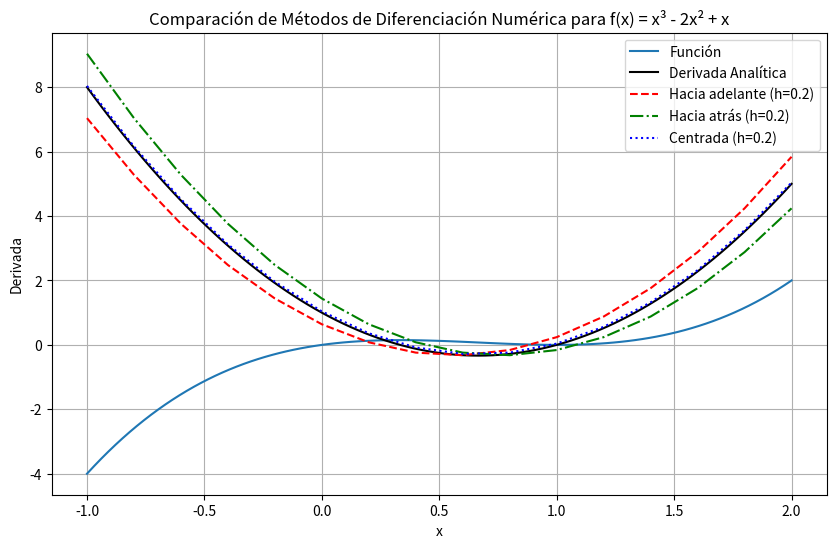
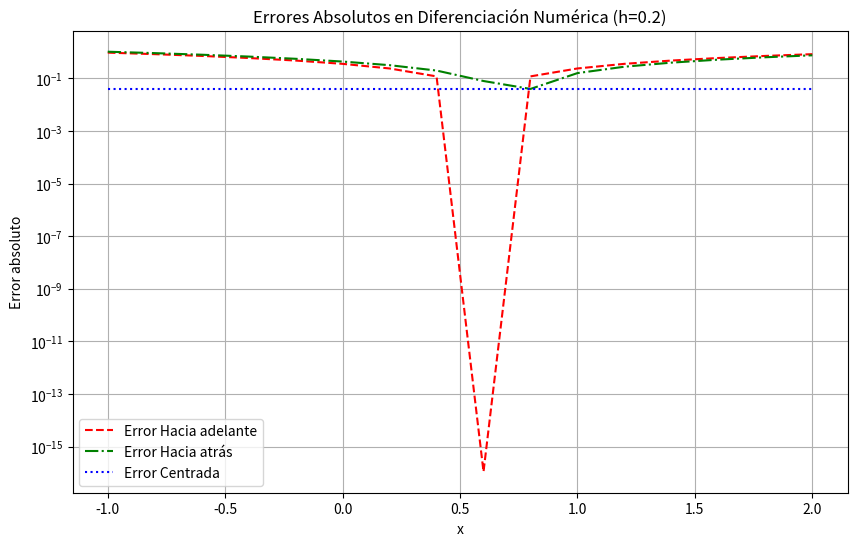

Write the Python code that produced these figures, in order.
import numpy as np
import matplotlib.pyplot as plt

# Función a evaluar: f(x) = x^3 - 2x² + x
def f(x):
    return x**3 - 2*x**2 + x

# Derivada analítica: f'(x) = 3x² - 4x + 1
def df_analytical(x):
    return 3*x**2 - 4*x + 1

# Métodos de diferencias finitas (h=0.2 por defecto)
def forward_diff(f, x, h=0.2):
    return (f(x + h) - f(x)) / h

def backward_diff(f, x, h=0.2):
    return (f(x) - f(x - h)) / h

def central_diff(f, x, h=0.2):
    return (f(x + h) - f(x - h)) / (2 * h)

# Intervalo y paso
a = -1.0
b = 2.0
h = 0.2

# Puntos de evaluación con paso h (asegurando límites)
x_eval = np.arange(a, b + h, h)
x_eval = x_eval[x_eval <= b]  # Eliminar puntos fuera del intervalo

# Puntos densos para graficar
x_plot = np.linspace(a, b, 100)

# Aproximaciones numéricas
df_forward = forward_diff(f, x_eval, h)
df_backward = backward_diff(f, x_eval, h)
df_central = central_diff(f, x_eval, h)

# Derivada exacta en puntos de evaluación y graficado
df_exact_eval = df_analytical(x_eval)
df_exact_plot = df_analytical(x_plot)

# Cálculo de errores absolutos
error_forward = np.abs(df_forward - df_exact_eval)
error_backward = np.abs(df_backward - df_exact_eval)
error_central = np.abs(df_central - df_exact_eval)

# Gráfica de comparación
plt.figure(figsize=(10, 6))
plt.plot(x_plot, f(x_plot), '-', label='Función')
plt.plot(x_plot, df_exact_plot, 'k-', label='Derivada Analítica')
plt.plot(x_eval, df_forward, 'r--', label='Hacia adelante (h=0.2)')
plt.plot(x_eval, df_backward, 'g-.', label='Hacia atrás (h=0.2)')
plt.plot(x_eval, df_central, 'b:', label='Centrada (h=0.2)')
plt.xlabel('x')
plt.ylabel("Derivada")
plt.legend()
plt.title("Comparación de Métodos de Diferenciación Numérica para f(x) = x³ - 2x² + x")
plt.grid()
plt.savefig("derivadas_polinomio.png")
plt.show()

# Gráfica de errores
plt.figure(figsize=(10, 6))
plt.plot(x_eval, error_forward, 'r--', label='Error Hacia adelante')
plt.plot(x_eval, error_backward, 'g-.', label='Error Hacia atrás')
plt.plot(x_eval, error_central, 'b:', label='Error Centrada')
plt.xlabel('x')
plt.ylabel("Error absoluto")
plt.yscale('log')  # Escala logarítmica para mejor visualización
plt.legend()
plt.title("Errores Absolutos en Diferenciación Numérica (h=0.2)")
plt.grid()
plt.savefig("errores_polinomio.png")
plt.show()